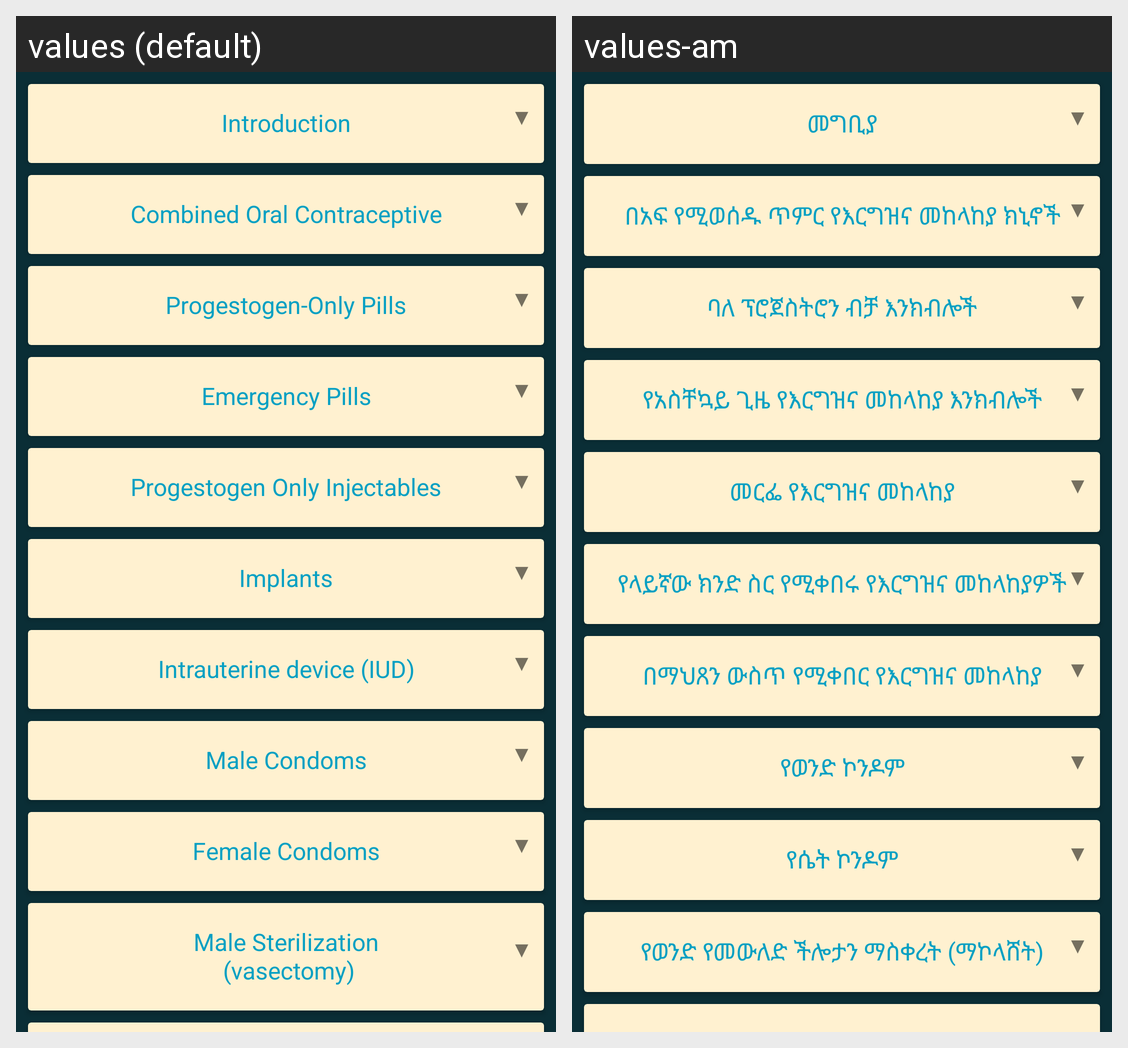

Translations of the strings shown on this Android screen, per locale in the grid:
Android screen res/layout/contraceptive_content_tab.xml rendered under 2 locales, left to right: values (default), values-am. Device: Nexus 5 (rendered at 1080×1920; each locale shown at half size, 540×960, under a caption strip naming it); theme Theme.AppCompat.Light.NoActionBar.
Strings drawn on this screen, with the default value and each locale's value (text and hints the layout hard-codes, and strings that could not be matched under every locale, appear in the picture but are not listed):

cntra_intro_head
  values: Introduction
  values-am: መግቢያ

down_arrow
  values: ▼
  values-am: ▼

cocs
  values: Combined Oral Contraceptive
  values-am: በአፍ የሚወሰዱ ጥምር የእርግዝና መከላከያ ክኒኖች

pops
  values: Progestogen-Only Pills
  values-am: ባለ ፕሮጀስትሮን ብቻ እንክብሎች

ecps
  values: Emergency Pills
  values-am: የአስቸኳይ ጊዜ የእርግዝና መከላከያ እንክብሎች

pois
  values: Progestogen Only Injectables
  values-am: መርፌ የእርግዝና መከላከያ

implants
  values: Implants
  values-am: የላይኛው ክንድ ስር የሚቀበሩ የእርግዝና መከላከያዎች

iud
  values: Intrauterine device (IUD)
  values-am: በማህጸን ውስጥ የሚቀበር የእርግዝና መከላከያ

mcs
  values: Male Condoms
  values-am: የወንድ ኮንዶም

fcs
  values: Female Condoms
  values-am: የሴት ኮንዶም

ms
  values: Male Sterilization
       (vasectomy)
  values-am: የወንድ የመውለድ ችሎታን ማስቀረት (ማኮላሸት)
